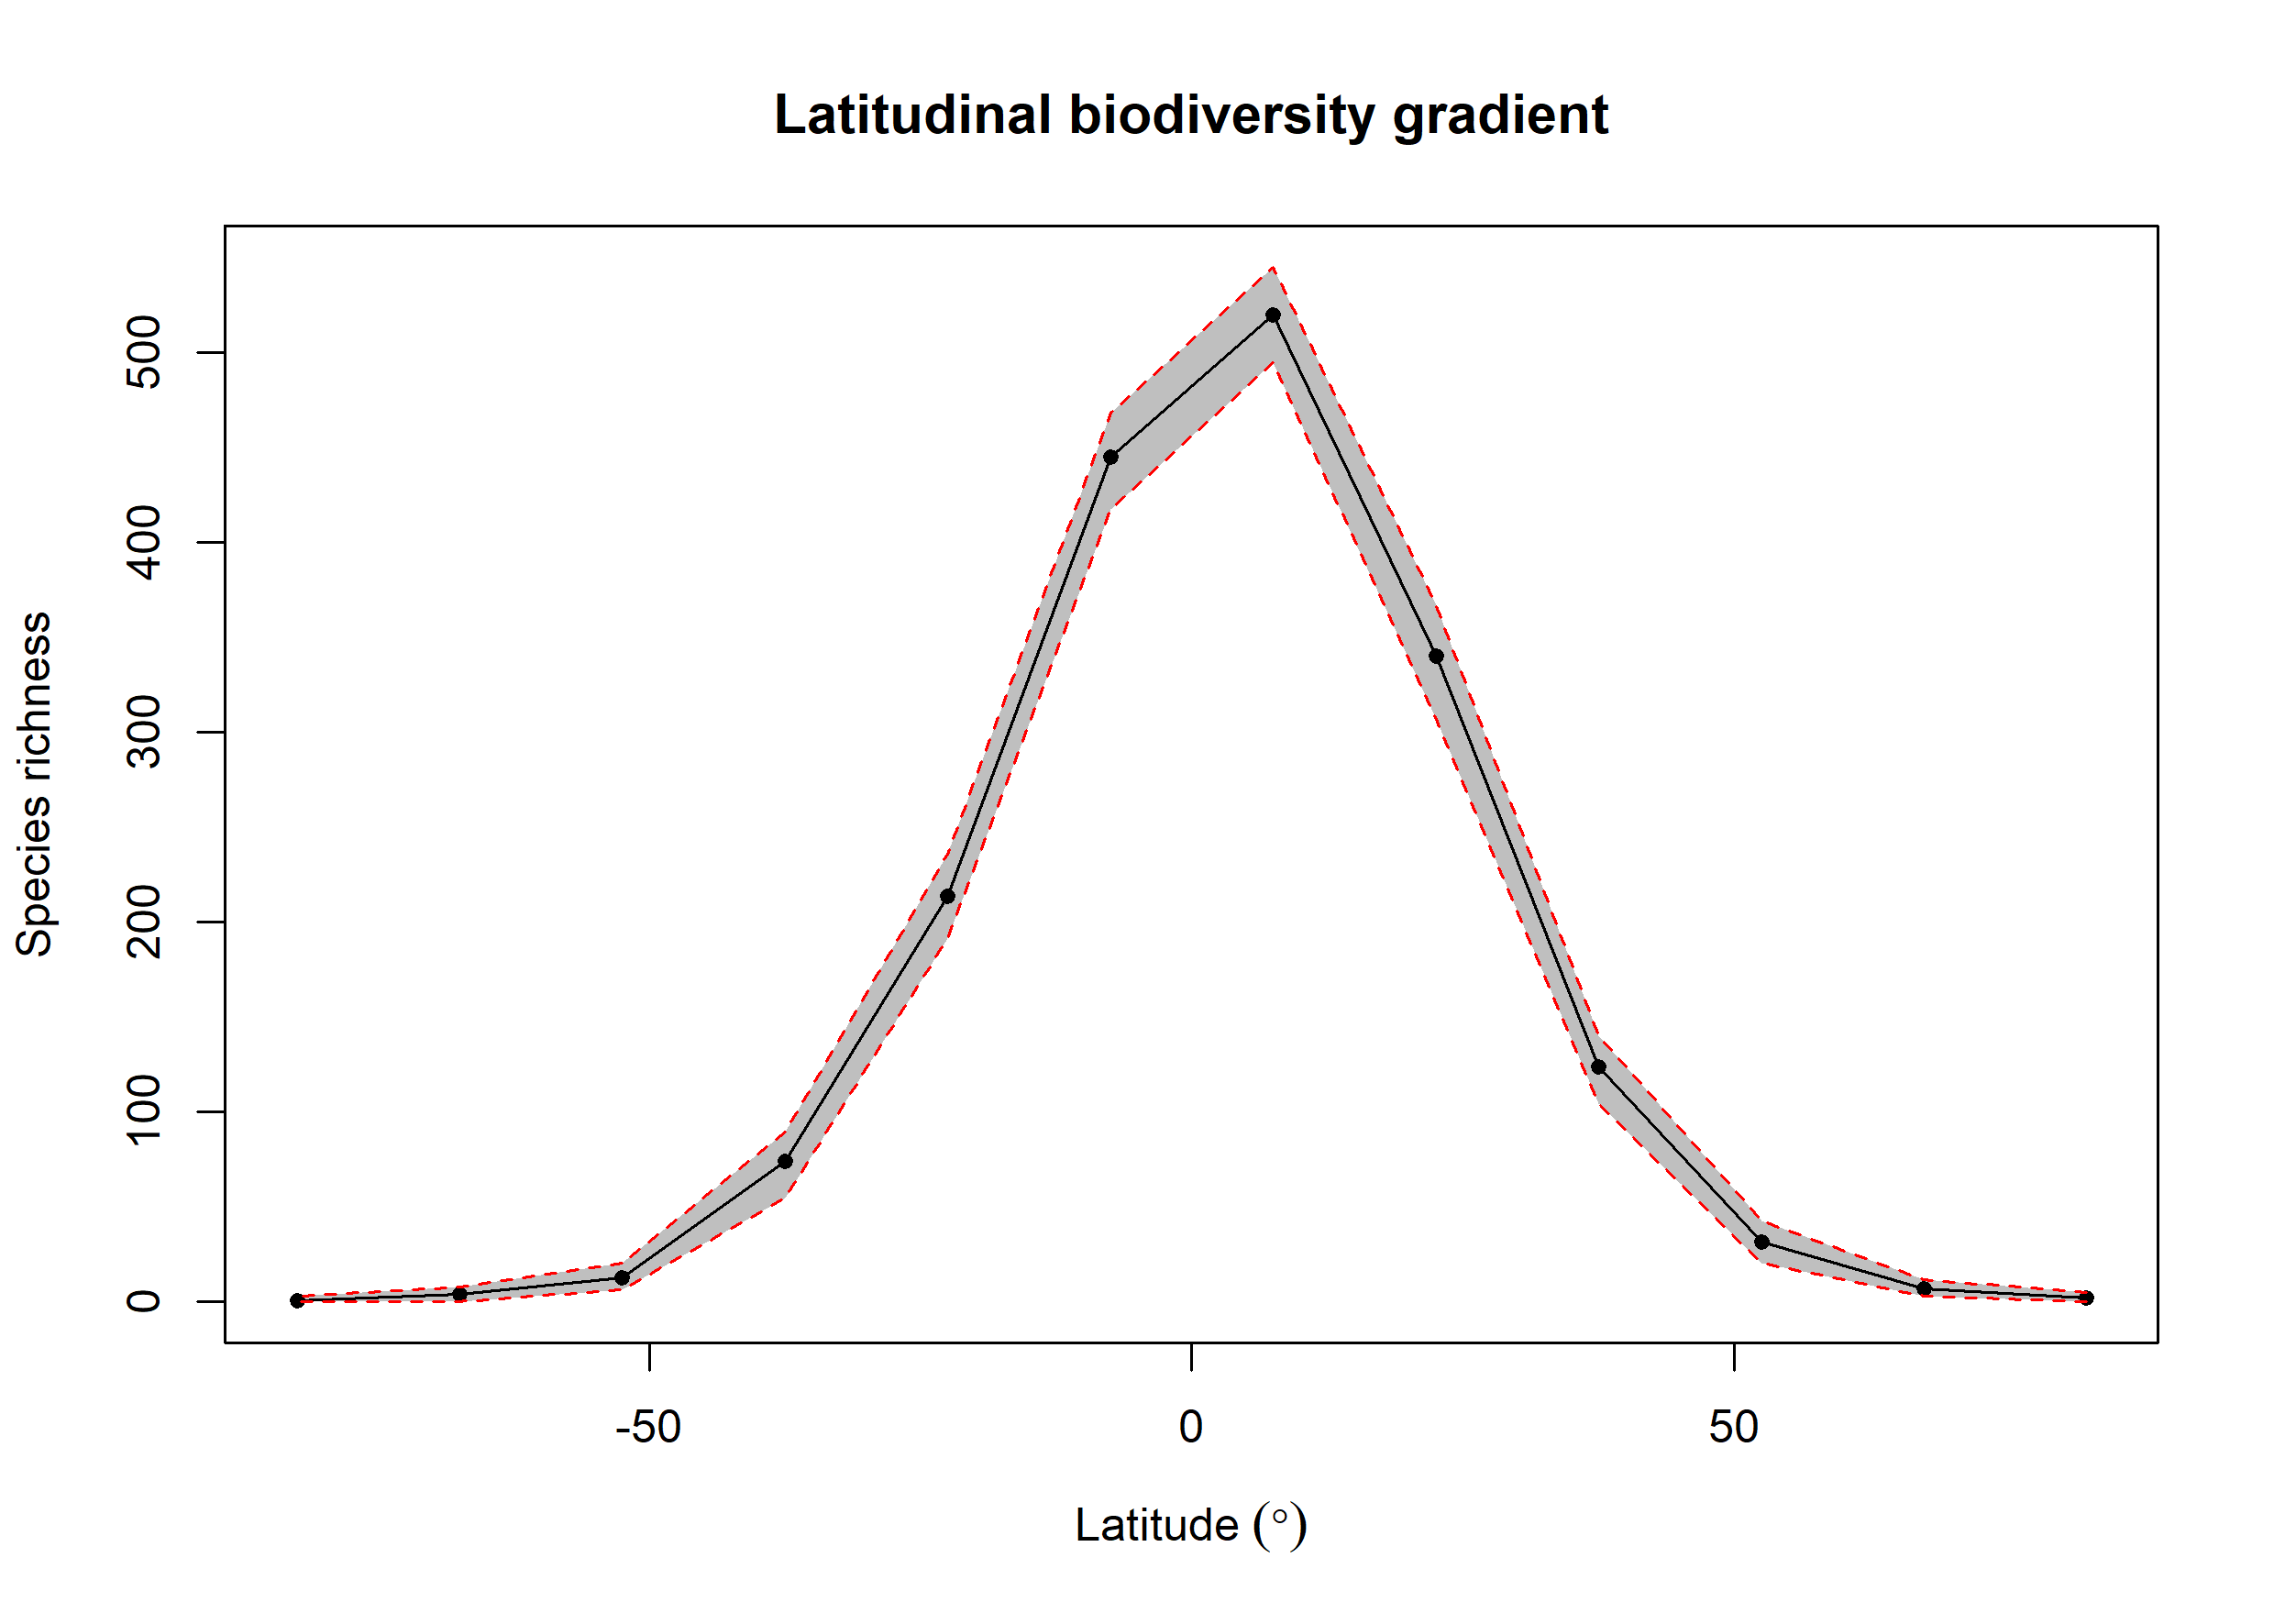

The table this chart was drawn from, first rows:
bin, max, min, mid, hemisphere, mean_richness, CI.Lower, CI.Upper
1, 90, 75, 82.5, N, 1.97, 0, 5
2, 75, 60, 67.5, N, 6.99, 3, 11.53
3, 60, 45, 52.5, N, 31.57, 20.48, 42.52
4, 45, 30, 37.5, N, 123.6, 104.5, 140.1
5, 30, 15, 22.5, N, 340.3, 307, 366.5
6, 15, 0, 7.5, N, 519.7, 494.4, 545
7, 0, -15, -7.5, S, 444.9, 417.4, 468.1
8, -15, -30, -22.5, S, 213.7, 191.5, 236
9, -30, -45, -37.5, S, 74.16, 54.95, 89.53
10, -45, -60, -52.5, S, 12.67, 6.475, 20.52
11, -60, -75, -67.5, S, 3.99, 0, 8
12, -75, -90, -82.5, S, 0.79, 0, 3
